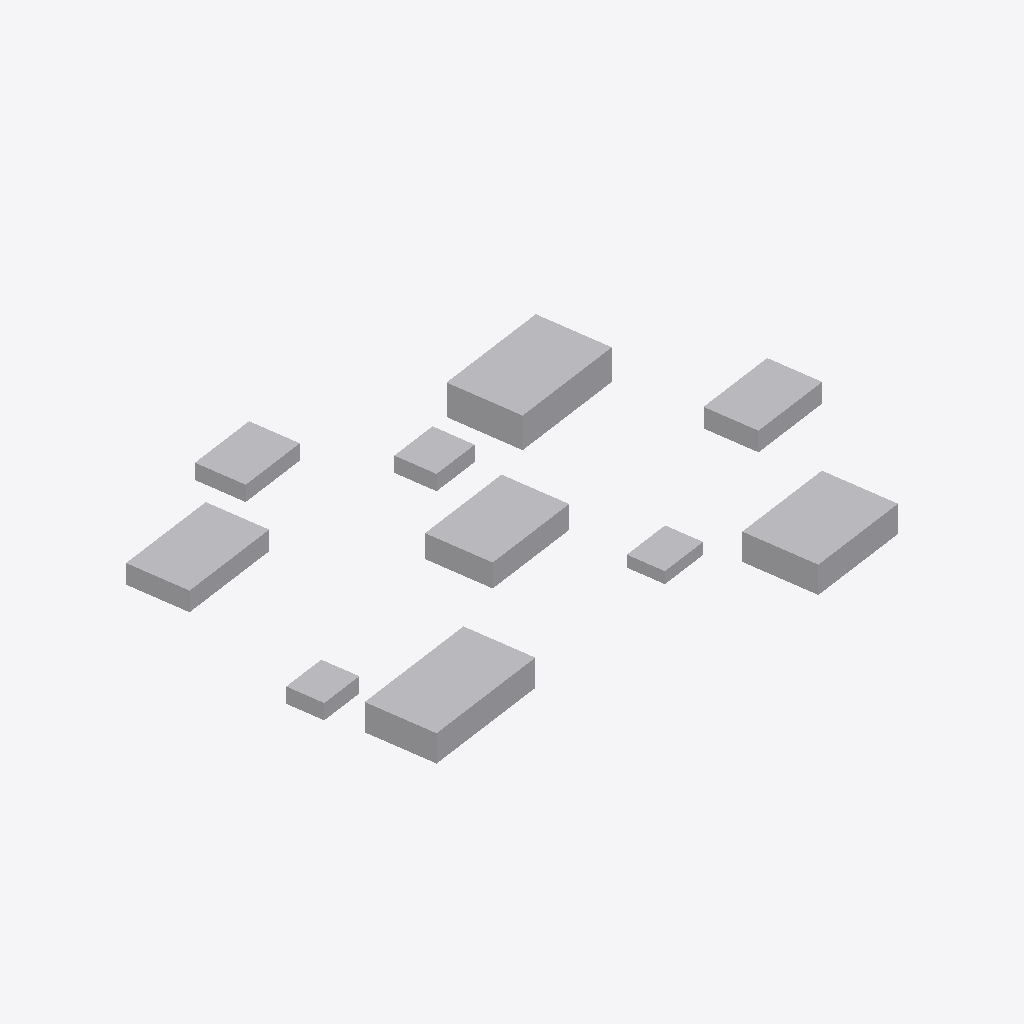
Isometric view of an IFC building model (IFC-SPF (STEP), schema IFC4, length unit metre), seen from the south-west, elements coloured by IFC class: 10 other elements (light grey).
Extent 141.1 m × 112.2 m × 8.0 m (x, y, z). Elements (10): 10 IfcBuildingElementProxy.

HEADER;
FILE_DESCRIPTION(('ViewDefinition[DesignTransferView]'),'2;1');
FILE_NAME('/dev/null','2026-11-26T12:15:57+08:00',(''),(''),'IfcOpenShell 0.9.0.post1','IfcOpenShell 0.9.0.post1','Nobody');
FILE_SCHEMA(('IFC4'));
ENDSEC;
DATA;
#1=IFCPROJECT('2IwCLRKOL5$f6fqeICXU1G',$,'Demoworks Industrial Site',$,$,$,$,(#8),#3);
#12=IFCSITE('3eG6qaorD6beCVhzzpZA1e',$,'Demoworks',$,$,$,$,$,$,$,$,$,$,$);
#66=IFCBUILDINGELEMENTPROXY('1LVgSvPIswnzJIEJr$d3Wh',$,'Service hall',$,$,#82,#77,'B-020',$);
#83=IFCBUILDINGELEMENTPROXY('0DU9wG4VuWqxdMrYA3MOVE',$,'Warehouse',$,$,#99,#94,'B-021',$);
#49=IFCBUILDINGELEMENTPROXY('2sQXRL0L_4DcA6TKt56TuZ',$,'Water treatment building',$,$,#65,#60,'W-310',$);
#14=IFCBUILDINGELEMENTPROXY('14LETZp1ZlPvrbFi5NmuKP',$,'Pump station',$,$,#31,#26,'P-101',$);
#32=IFCBUILDINGELEMENTPROXY('2oojwfAIG1EhhTxdGac98R',$,'Electrical substation',$,$,#48,#43,'E-204',$);
#117=IFCBUILDINGELEMENTPROXY('3MaxN_x$DMkKU0v1X1SSzC',$,'Plant services',$,$,#133,#128,'B-023',$);
#151=IFCBUILDINGELEMENTPROXY('0C_8WvTtCYUFJqKFJOrfRL',$,'Tank building',$,$,#167,#162,'B-025',$);
#134=IFCBUILDINGELEMENTPROXY('32Jk0MCgoQp5Ocx_YyApZO',$,'Control room',$,$,#150,#145,'B-024',$);
#168=IFCBUILDINGELEMENTPROXY('0pneZQnKAsXlfRgTnQdUK6',$,'Maintenance annex',$,$,#184,#179,'B-026',$);
#100=IFCBUILDINGELEMENTPROXY('0l6MnWlv0PNXnJ1iqPLzax',$,'Utility shelter',$,$,#116,#111,'B-022',$);
ENDSEC;
